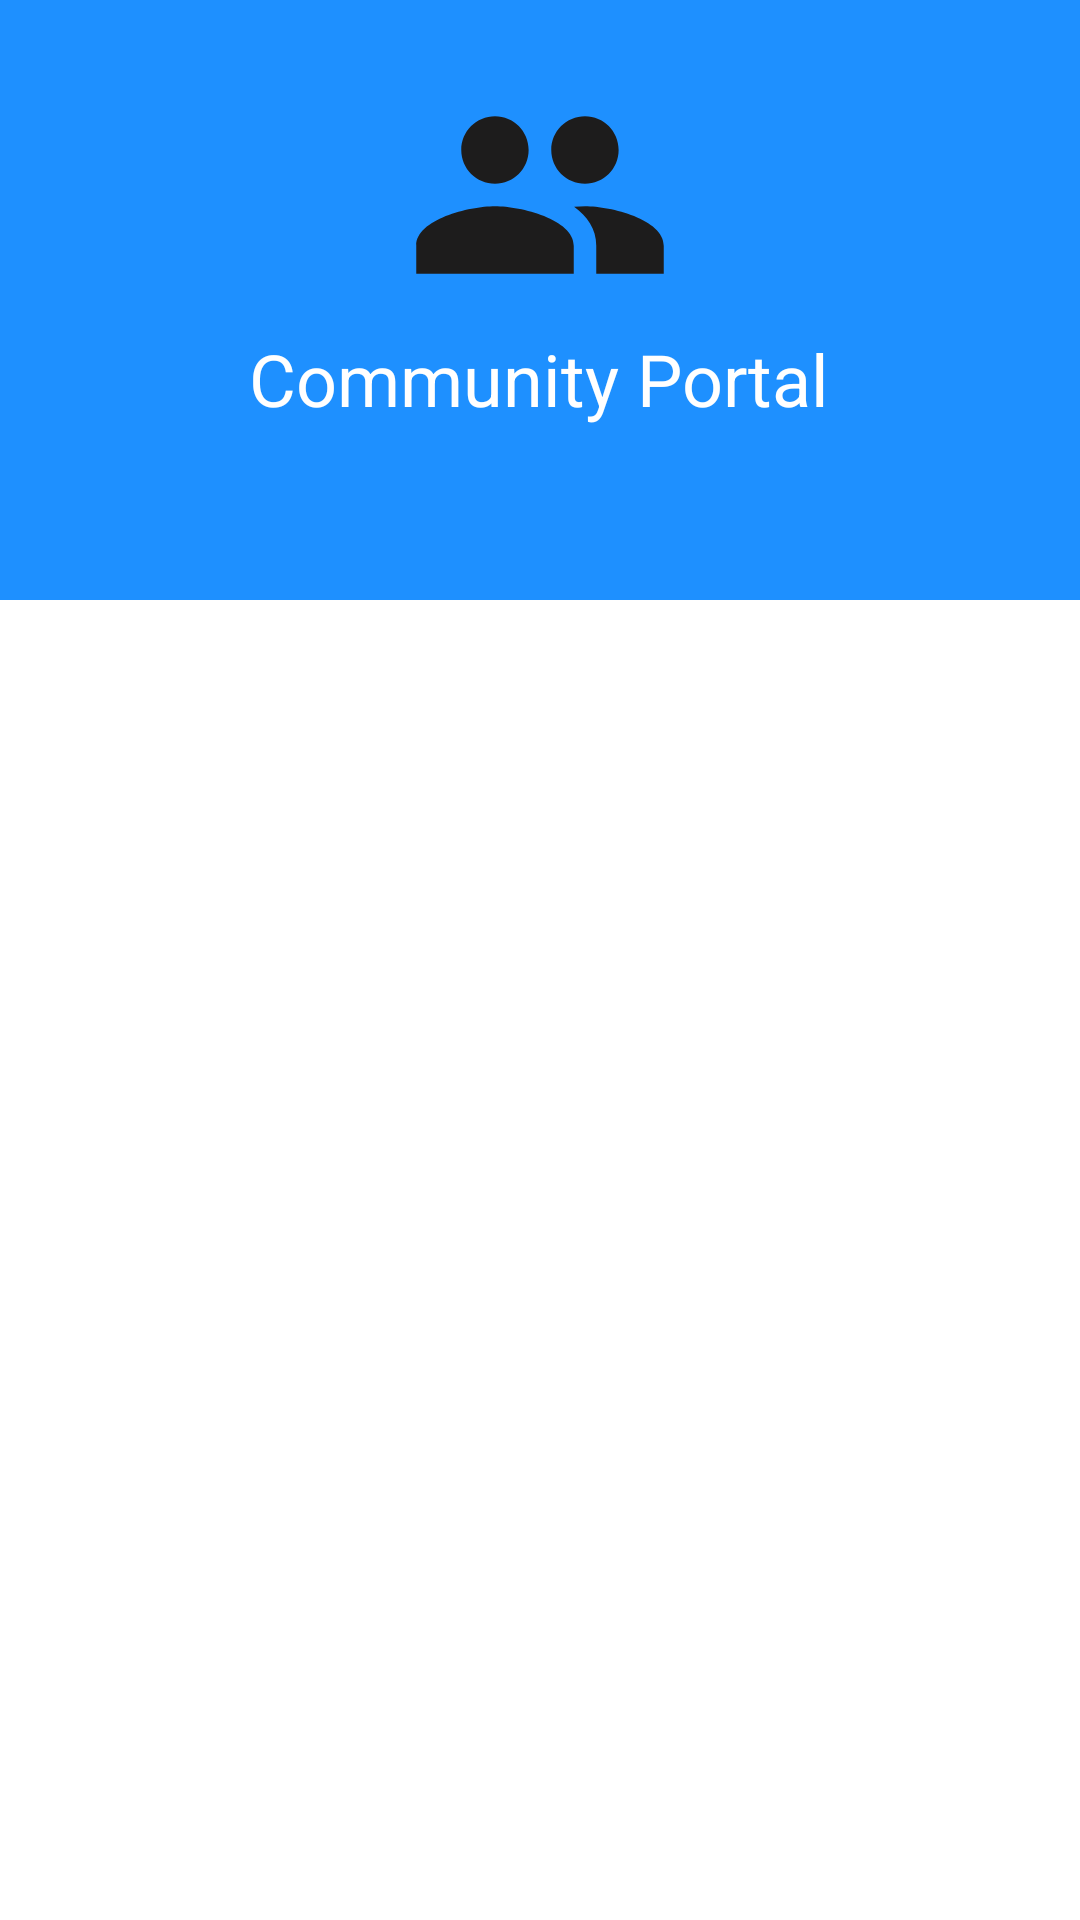

Layout XML and referenced resources for this Android screen:
<!-- AndroidManifest.xml: application theme Theme.CommunityPortal -->
<!-- res/layout/header.xml -->
<?xml version="1.0" encoding="utf-8"?>
<RelativeLayout xmlns:android="http://schemas.android.com/apk/res/android"
    android:layout_width="match_parent"
    android:layout_height="match_parent">

    <LinearLayout
        android:layout_width="match_parent"
        android:layout_height="200dp"
        android:background="@color/DodgerBlue"
        android:orientation="vertical">

        <ImageView
            android:layout_width="90dp"
            android:layout_height="90dp"
            android:src="@drawable/ic_baseline_people_24"
            android:layout_gravity="center"
            android:layout_marginTop="20dp"/>

        <TextView
            android:layout_width="wrap_content"
            android:layout_height="wrap_content"
            android:textSize="24sp"
            android:textColor="@color/white"
            android:text="Community Portal"
            android:layout_gravity="center"/>
    </LinearLayout>



</RelativeLayout>
<!-- resources referenced by this layout -->
<resources>
  <color name="DodgerBlue">#1E90FF</color>
  <color name="white">#FFFFFFFF</color>
  <!-- drawable ic_baseline_people_24 (drawable) -->
  <vector android:height="24dp" android:tint="#1D1C1C"
      android:viewportHeight="24" android:viewportWidth="24"
      android:width="24dp" xmlns:android="http://schemas.android.com/apk/res/android">
      <path android:fillColor="@android:color/white" android:pathData="M16,11c1.66,0 2.99,-1.34 2.99,-3S17.66,5 16,5c-1.66,0 -3,1.34 -3,3s1.34,3 3,3zM8,11c1.66,0 2.99,-1.34 2.99,-3S9.66,5 8,5C6.34,5 5,6.34 5,8s1.34,3 3,3zM8,13c-2.33,0 -7,1.17 -7,3.5L1,19h14v-2.5c0,-2.33 -4.67,-3.5 -7,-3.5zM16,13c-0.29,0 -0.62,0.02 -0.97,0.05 1.16,0.84 1.97,1.97 1.97,3.45L17,19h6v-2.5c0,-2.33 -4.67,-3.5 -7,-3.5z"/>
  </vector>
  <style name="Theme.CommunityPortal" parent="Theme.MaterialComponents.DayNight.NoActionBar">
          
          <item name="colorPrimary">@color/DodgerBlue</item>
          <item name="colorPrimaryVariant">@color/DodgerBlue</item>
          <item name="colorOnPrimary">@color/white</item>
          
          <item name="colorSecondary">@color/teal_200</item>
          <item name="colorSecondaryVariant">@color/teal_700</item>
          <item name="colorOnSecondary">@color/black</item>
          
          <item name="android:statusBarColor" tools:targetApi="l">?attr/colorPrimaryVariant</item>
          
      </style>
  <color name="teal_200">#FF03DAC5</color>
  <color name="teal_700">#FF018786</color>
  <color name="black">#FF000000</color>
</resources>
